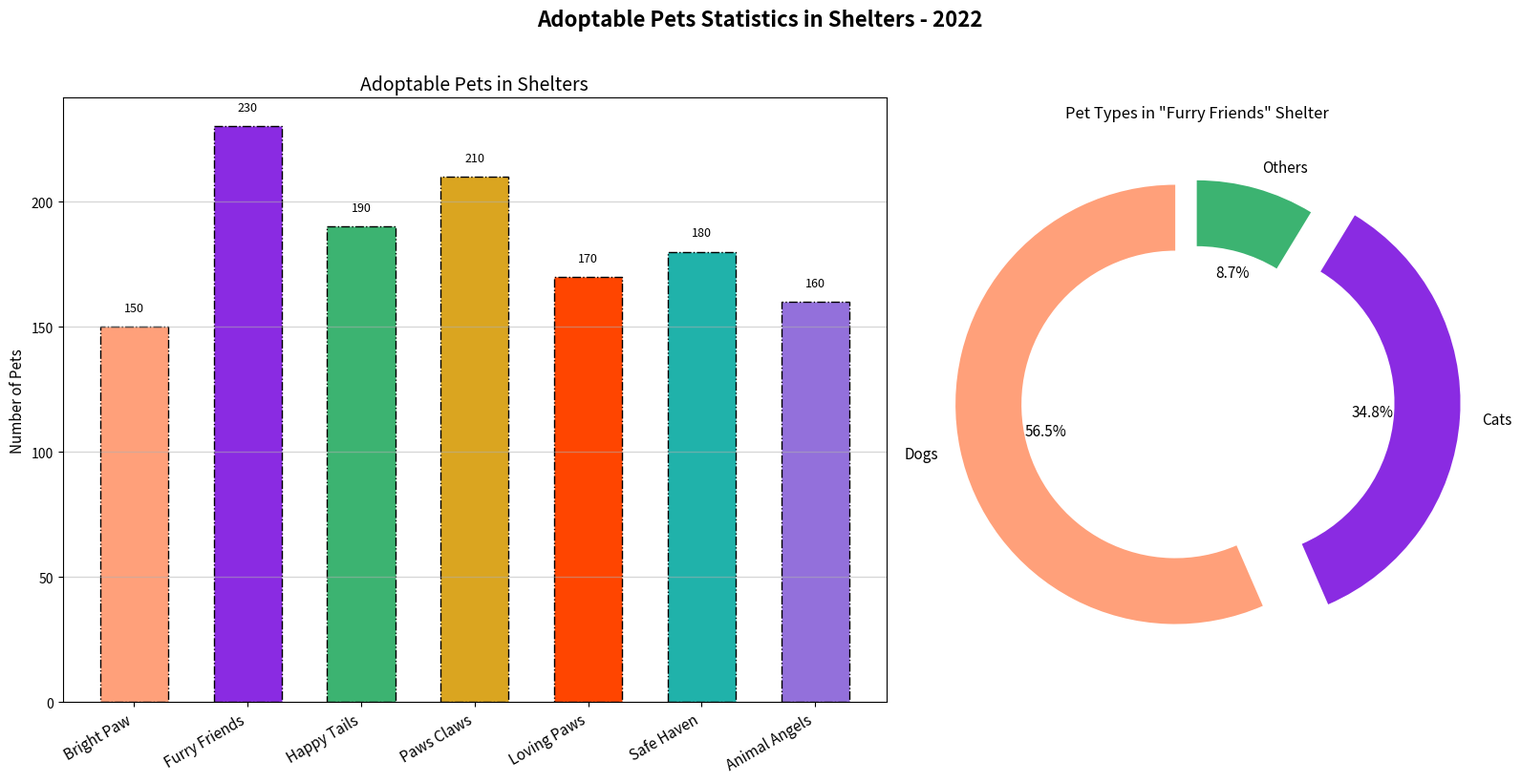

The matplotlib source for this figure:
import matplotlib.pyplot as plt
import numpy as np

shelters = ['Bright Paw', 'Furry Friends', 'Happy Tails', 'Paws Claws', 'Loving Paws', 'Safe Haven', 'Animal Angels']
adoptable_pets = [150, 230, 190, 210, 170, 180, 160]

pet_types = ['Dogs', 'Cats', 'Others']
pet_counts_1 = [130, 80, 20]

x_positions = np.arange(len(shelters))
bar_width = 0.6

fig, (ax2, ax1) = plt.subplots(1, 2, figsize=(16, 8), gridspec_kw={'width_ratios': [3, 2]})
fig.suptitle('Adoptable Pets Statistics in Shelters - 2022', fontsize=16, fontweight='bold', y=1.02)

# Donut chart
explode = (0.1, 0.2, 0)  # changed explode for the first two slices
ax1.pie(pet_counts_1, labels=pet_types, explode=explode, colors=['#FFA07A', '#8A2BE2', '#3CB371'],
        autopct='%1.1f%%', shadow=False, startangle=90, textprops={'fontsize': 11}, 
        wedgeprops={'width': 0.3})  # added a border to wedges
ax1.set_title('Pet Types in "Furry Friends" Shelter', fontsize=12)

# Bar chart
bars = ax2.bar(x_positions, adoptable_pets, color=['#FFA07A', '#8A2BE2', '#3CB371', '#DAA520', '#FF4500', '#20B2AA', '#9370DB'],
               width=bar_width, edgecolor='black', linestyle='-.')  # altered edge/border style

for bar in bars:
    yval = bar.get_height()
    ax2.text(bar.get_x() + bar.get_width()/2, yval + 5, f'{yval}', ha='center', va='bottom', fontsize=9)

ax2.set_xticks(x_positions)
ax2.set_xticklabels(shelters, rotation=30, ha='right', fontsize=11)  # adjusted rotation
ax2.set_title("Adoptable Pets in Shelters", fontsize=14)
ax2.set_ylabel("Number of Pets", fontsize=11)
ax2.yaxis.grid(True, linestyle='-', linewidth=1, alpha=0.5)  # changed grid line style

plt.tight_layout()
plt.show()
